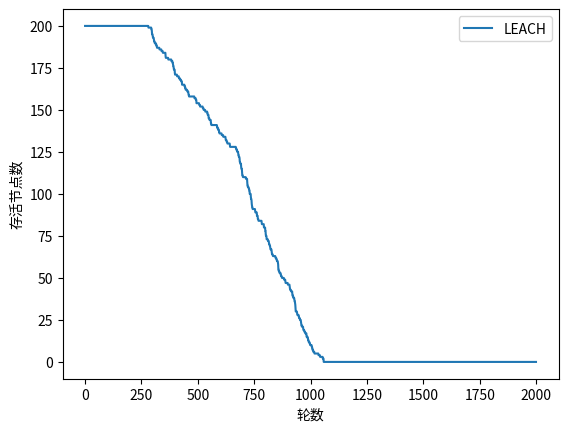
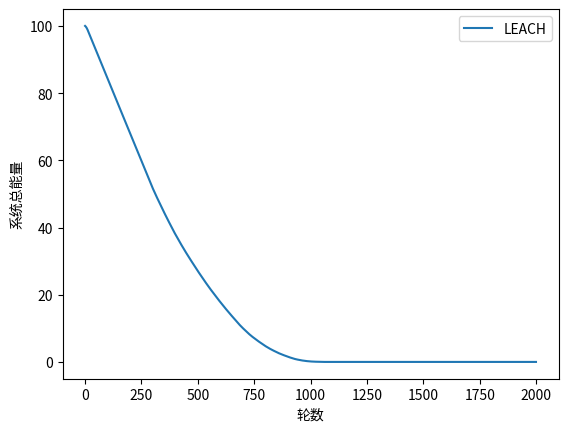
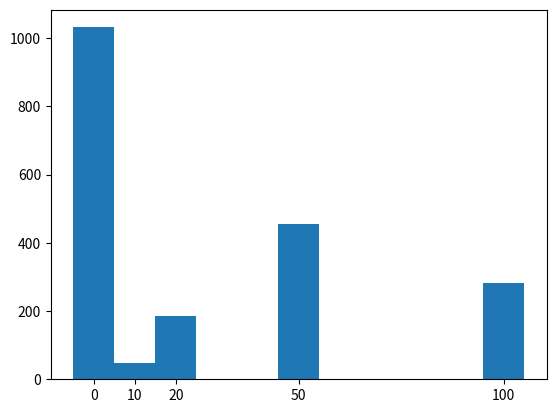

The matplotlib source for these figures, in order:
import numpy as np
import matplotlib.pyplot as plt
import time


# noinspection DuplicatedCode,PyUnresolvedReferences
def leach() -> tuple[np.ndarray, np.ndarray]:
    seed = None
    rng = np.random.default_rng(seed)
    node_nums = 200  # 节点数量
    mat_iters = 2000  # 迭代次数
    bound = 100  # 边界
    base_station = (50, 125)  # 基站
    p = 0.08  # 簇头概率,未计算最佳簇头数量
    # 传输模型参数
    E_consume = 5e-8  # 单位bit数据发送、接收所消耗的能量
    Efs = 1e-11  # 自由空间传输
    Emp = 1.3e-15  # 多径衰落信道
    ED = 5e-9  # 能量消耗常量（Energy Dissipation）,传输数据时所消耗的能量
    d0 = 87  # 信道切换阈值 ？
    packet_length = 4000  # 数据包大小
    control_packet_length = 100  # 控制数据包大小
    E0 = 0.5
    # E_min = 0.001  # 节点存活所需的最小能量
    # radius = 15  # 初始通信距离

    # 初始化, 节点随机分布
    nodes_is_normal = np.ones(
        node_nums, dtype=np.bool
    )  # type True: 普通节点, False: 当前节点为簇头节点
    nodes_is_selected = np.zeros(
        node_nums, dtype=np.bool
    )  # False: 没有当选过簇头, True: 当选过
    nodes_x_y = np.empty((node_nums, 2))
    nodes_x_y[:, [0, 1]] = rng.uniform(0, bound, (node_nums, 2))  # xd yd x, y坐标
    nodes_cluster_p = rng.random(node_nums)  # temp_rand 随机数, 选为簇头的概率
    nodes_power = np.ones(node_nums) * E0  # power 初始能量
    nodes_cluster = np.zeros(
        node_nums, dtype=np.int32
    )  # CH 保存普通节点的簇头节点，-1代表自己是簇头
    nodes_is_alive = np.ones(node_nums, dtype=np.bool)  # True代表存活；False代表死亡

    # 迭代
    # 每轮存活节点数,返回来一个给定形状和类型的用0填充的数组
    alive = np.zeros(mat_iters)
    remain_energy = np.zeros(mat_iters)  # 每轮节点总能量
    distance_broad = bound * (2**0.5)
    for i in range(mat_iters):
        # 计算能量总合和存活节点数
        remain_energy[i] = nodes_power[nodes_is_alive].sum()  # 存活节点的能量总和
        alive[i] = np.sum(nodes_is_alive)  # 存活的节点数
        # 簇头选举
        not_cluster_idx = (~nodes_is_selected) & nodes_is_alive  # 存活且不是簇头的节点
        # 选取随机数小于等于阈值，则为簇头
        selected_idx = nodes_cluster_p[not_cluster_idx] <= (
            p / (1 - p * (i % round(1 / p)))
        )
        # 被选中的簇头
        if selected_idx.any():
            selected_cluster_idx = np.where(not_cluster_idx)[0][
                selected_idx
            ]  # 从不是簇头的节点中被选中的簇头
            nodes_is_normal[selected_cluster_idx] = False  # 节点类型为簇头
            nodes_is_selected[selected_cluster_idx] = True  # 标记为被选过簇头
            # nodes_cluster[selected_cluster_idx] = -1  # 自己是簇头
            # 广播自己成为簇头
            if distance_broad > d0:
                # 多径衰落信道能量消耗
                nodes_power[selected_cluster_idx] -= control_packet_length * (
                    E_consume + Emp * distance_broad**4
                )
            else:
                # 自由空间传输能量消耗
                nodes_power[selected_cluster_idx] -= control_packet_length * (
                    E_consume + Efs * distance_broad**2
                )
        not_selected_idx = ~selected_idx  # 不是簇头的节点
        if not_selected_idx.any():
            # 节点类型为普通
            nodes_is_normal[np.where(not_cluster_idx)[0][not_selected_idx]] = True
        # 判断最近的簇头结点，加入这个簇，如何去判断，采用距离矩阵
        distances = np.empty((node_nums, node_nums))  # 大小: n x n
        distances[:] = np.inf  # 初始值为无穷
        not_selected_idx = (
            ~nodes_is_selected
        ) & nodes_is_alive  # 存活且没有被选中的节点
        cluster_idx = (~nodes_is_normal) & nodes_is_alive  # 存活且是簇头的节点
        # 计算 存活且没有被选中的节点 到 存活且是簇头的节点 的距离
        distances[np.ix_(not_selected_idx, cluster_idx)] = np.linalg.norm(
            nodes_x_y[not_selected_idx][:, None] - nodes_x_y[cluster_idx], axis=2
        )
        # 找到距离簇头最近的簇成员节点
        cluster_min_idx = distances[not_selected_idx].argmin(axis=1)
        # 没有被选择的节点到簇头最近的距离
        dist = distances[not_selected_idx, cluster_min_idx]
        # 加入这个簇
        nodes_cluster[not_selected_idx] = cluster_min_idx
        d_less_d0 = dist < d0  # d < d0
        if d_less_d0.any():
            # 自由空间传输能量消耗
            nodes_power[np.where(not_selected_idx)[0][d_less_d0]] -= (
                control_packet_length * (E_consume + Efs * dist[d_less_d0] ** 2)
            )
        d_ge_d0 = ~d_less_d0  # d >= d0
        if d_ge_d0.any():
            # 多径衰落信道能量消耗
            nodes_power[np.where(not_selected_idx)[0][d_ge_d0]] -= (
                control_packet_length * (E_consume + Emp * dist[d_ge_d0] ** 4)
            )
        # 接收簇头发来的广播的能量消耗
        nodes_power[not_selected_idx] -= E_consume * control_packet_length
        # 对应簇头接收确认加入的能量消耗
        nodes_power[cluster_min_idx] -= E_consume * control_packet_length

        # 簇头接受发送，簇成员发送
        cluster_idx = (~nodes_is_normal) & nodes_is_alive  # 存活的簇头节点
        # 簇头接收普通节点发来的数据
        nodes_power[cluster_idx] -= (E_consume + ED) * packet_length
        # 簇头节点向基站发送数据
        cluster_base_distances = np.linalg.norm(
            nodes_x_y[cluster_idx] - base_station, axis=1
        )  # 簇头与基站的距离
        c_less_d0 = cluster_base_distances < d0  # d < d0
        # 能量消耗
        if c_less_d0.any():
            # 自由空间传输
            nodes_power[np.where(cluster_idx)[0][c_less_d0]] -= packet_length * (
                E_consume + ED + Efs * (cluster_base_distances[c_less_d0] ** 2)
            )
        c_ge_d0 = ~c_less_d0  # d >= d0
        if c_ge_d0.any():
            # 多径衰落信道
            nodes_power[np.where(cluster_idx)[0][c_ge_d0]] -= packet_length * (
                E_consume + ED + Emp * (cluster_base_distances[c_ge_d0] ** 4)
            )
        normal_idx = nodes_is_normal & nodes_is_alive  # 存活的普通节点
        # 普通节点向簇头发数据
        normal_cluster_distances = distances[normal_idx, nodes_cluster[normal_idx]]
        n_less_d0 = normal_cluster_distances < d0  # normal < d0
        if n_less_d0.any():
            # 自由空间传输
            nodes_power[np.where(normal_idx)[0][n_less_d0]] -= packet_length * (
                E_consume + ED + Efs * normal_cluster_distances[n_less_d0] ** 2
            )
        n_ge_d0 = ~n_less_d0  # normal >= d0
        if n_ge_d0.any():
            # 多径衰落信道
            nodes_power[np.where(normal_idx)[0][n_ge_d0]] -= packet_length * (
                E_consume + ED + Emp * normal_cluster_distances[n_ge_d0] ** 4
            )
        if alive[i] == 0:  # 若无节点存活则退出
            break
        nodes_is_alive[nodes_power < 0] = False  # 能量小于0的节点死亡
        nodes_cluster_p = rng.random(node_nums)  # 更新簇节点选取概率
    return alive, remain_energy


def benchmark():
    start = time.perf_counter()
    alive, remain_energy = leach()
    print(f"LEACH运行时间:{time.perf_counter() - start:.5f} s")
    plt.plot(alive, label="LEACH")
    plt.legend()
    plt.xlabel("轮数")
    plt.ylabel("存活节点数")

    plt.figure()
    plt.plot(remain_energy, label="LEACH")
    plt.legend()
    plt.xlabel("轮数")
    plt.ylabel("系统总能量")

    plt.figure()
    hist = np.histogram(alive, bins=(0, 20, 40, 100, 200, 201))
    print(hist)
    plt.bar(hist[1][:-1] / 2, hist[0], width=10)
    plt.xticks([0, 10, 20, 50, 100])
    plt.show()


if __name__ == "__main__":
    benchmark()
